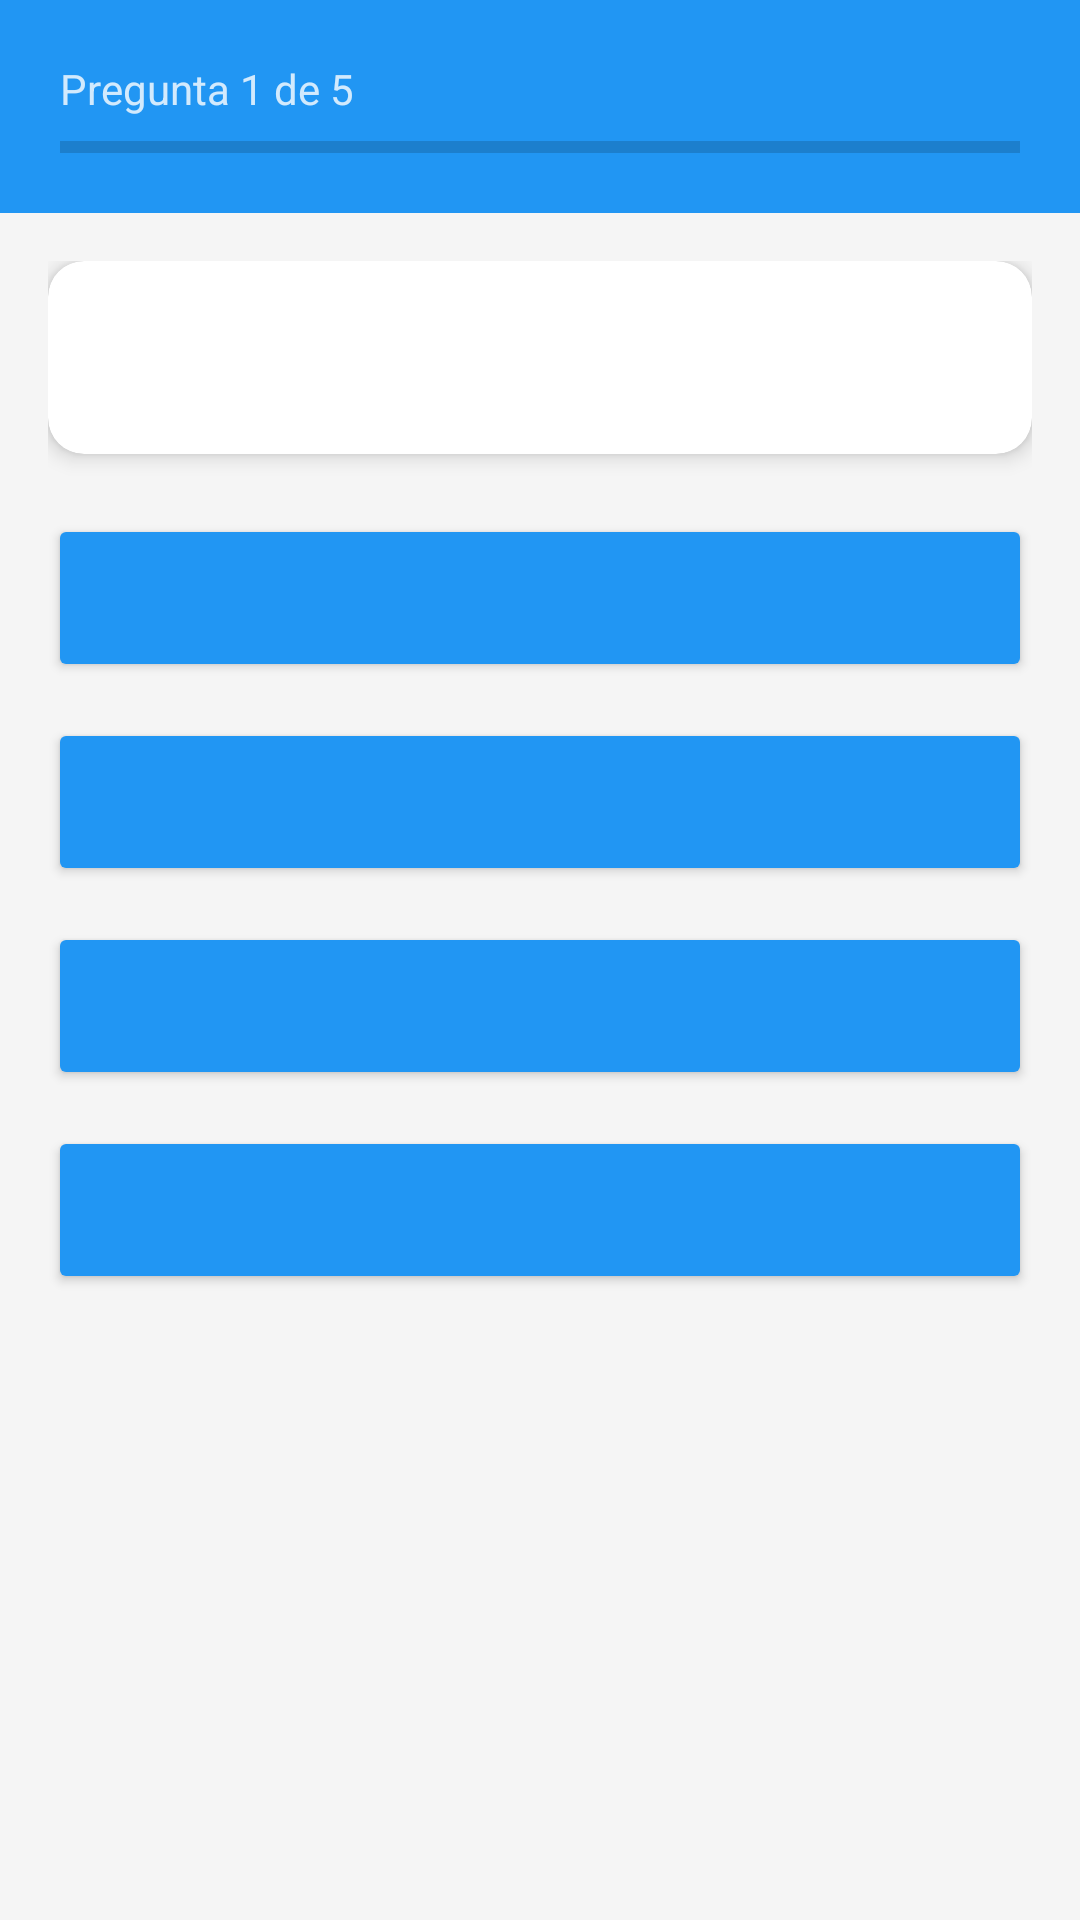

Layout XML and referenced resources for this Android screen:
<!-- AndroidManifest.xml: application theme Theme.FitQuiz -->
<!-- res/layout/activity_quiz.xml -->
<?xml version="1.0" encoding="utf-8"?>
<LinearLayout xmlns:android="http://schemas.android.com/apk/res/android"
    xmlns:app="http://schemas.android.com/apk/res-auto"
    android:layout_width="match_parent"
    android:layout_height="match_parent"
    android:orientation="vertical"
    android:background="#f5f5f5">

    
    <LinearLayout
        android:layout_width="match_parent"
        android:layout_height="wrap_content"
        android:orientation="vertical"
        android:background="@color/primary_color"
        android:padding="20dp">

        <TextView
            android:id="@+id/question_counter"
            android:layout_width="wrap_content"
            android:layout_height="wrap_content"
            android:text="Pregunta 1 de 5"
            android:textSize="14sp"
            android:textColor="@android:color/white"
            android:alpha="0.8" />

        <ProgressBar
            android:id="@+id/progress_bar"
            style="?android:attr/progressBarStyleHorizontal"
            android:layout_width="match_parent"
            android:layout_height="4dp"
            android:layout_marginTop="8dp"
            android:progressTint="@android:color/white" />

    </LinearLayout>

    <ScrollView
        android:layout_width="match_parent"
        android:layout_height="match_parent"
        android:padding="16dp">

        <LinearLayout
            android:layout_width="match_parent"
            android:layout_height="wrap_content"
            android:orientation="vertical">

            
            <androidx.cardview.widget.CardView
                android:layout_width="match_parent"
                android:layout_height="wrap_content"
                android:layout_marginBottom="20dp"
                app:cardCornerRadius="12dp"
                app:cardElevation="4dp">

                <TextView
                    android:id="@+id/question_text"
                    android:layout_width="match_parent"
                    android:layout_height="wrap_content"
                    android:padding="20dp"
                    android:textSize="18sp"
                    android:textColor="@color/text_primary"
                    android:lineSpacingExtra="4dp" />

            </androidx.cardview.widget.CardView>

            
            <Button
                android:id="@+id/option_1"
                android:layout_width="match_parent"
                android:layout_height="56dp"
                android:layout_marginBottom="12dp"
                android:textSize="16sp"
                android:backgroundTint="@color/primary_color"
                android:textAlignment="textStart"
                android:paddingStart="20dp"
                android:paddingEnd="20dp" />

            <Button
                android:id="@+id/option_2"
                android:layout_width="match_parent"
                android:layout_height="56dp"
                android:layout_marginBottom="12dp"
                android:textSize="16sp"
                android:backgroundTint="@color/primary_color"
                android:textAlignment="textStart"
                android:paddingStart="20dp"
                android:paddingEnd="20dp" />

            <Button
                android:id="@+id/option_3"
                android:layout_width="match_parent"
                android:layout_height="56dp"
                android:layout_marginBottom="12dp"
                android:textSize="16sp"
                android:backgroundTint="@color/primary_color"
                android:textAlignment="textStart"
                android:paddingStart="20dp"
                android:paddingEnd="20dp" />

            <Button
                android:id="@+id/option_4"
                android:layout_width="match_parent"
                android:layout_height="56dp"
                android:layout_marginBottom="20dp"
                android:textSize="16sp"
                android:backgroundTint="@color/primary_color"
                android:textAlignment="textStart"
                android:paddingStart="20dp"
                android:paddingEnd="20dp" />

            
            <androidx.cardview.widget.CardView
                android:id="@+id/result_card"
                android:layout_width="match_parent"
                android:layout_height="wrap_content"
                android:layout_marginBottom="16dp"
                android:visibility="gone"
                app:cardCornerRadius="12dp"
                app:cardElevation="4dp">

                <LinearLayout
                    android:layout_width="match_parent"
                    android:layout_height="wrap_content"
                    android:orientation="horizontal"
                    android:padding="16dp"
                    android:gravity="center_vertical">

                    <com.airbnb.lottie.LottieAnimationView
                        android:id="@+id/result_animation"
                        android:layout_width="60dp"
                        android:layout_height="60dp"
                        android:layout_marginEnd="16dp" />

                    <TextView
                        android:id="@+id/result_text"
                        android:layout_width="wrap_content"
                        android:layout_height="wrap_content"
                        android:textSize="18sp"
                        android:textStyle="bold" />

                </LinearLayout>

            </androidx.cardview.widget.CardView>

            
            <TextView
                android:id="@+id/explanation_text"
                android:layout_width="match_parent"
                android:layout_height="wrap_content"
                android:background="@drawable/card_background"
                android:padding="16dp"
                android:textSize="14sp"
                android:textColor="@color/text_secondary"
                android:visibility="gone"
                android:layout_marginBottom="16dp" />

            
            <Button
                android:id="@+id/next_button"
                android:layout_width="match_parent"
                android:layout_height="56dp"
                android:text="Siguiente"
                android:textSize="16sp"
                android:textStyle="bold"
                android:backgroundTint="@color/success_color"
                android:visibility="gone" />

        </LinearLayout>

    </ScrollView>

</LinearLayout>
<!-- resources referenced by this layout -->
<resources>
  <color name="primary_color">#2196F3</color>
  <color name="success_color">#4CAF50</color>
  <color name="text_primary">#212121</color>
  <color name="text_secondary">#757575</color>
  <style name="Theme.FitQuiz" parent="Theme.MaterialComponents.DayNight.DarkActionBar">
          
          <item name="colorPrimary">@color/primary_color</item>
          <item name="colorPrimaryVariant">@color/primary_dark</item>
          <item name="colorOnPrimary">@color/white</item>
          
          <item name="colorSecondary">@color/accent_color</item>
          <item name="colorSecondaryVariant">@color/accent_color</item>
          <item name="colorOnSecondary">@color/black</item>
          
          <item name="android:statusBarColor">@color/primary_color</item>
          
      </style>
  <color name="primary_dark">#1976D2</color>
  <color name="white">#FFFFFFFF</color>
  <color name="accent_color">#FF9800</color>
  <color name="black">#FF000000</color>
</resources>
